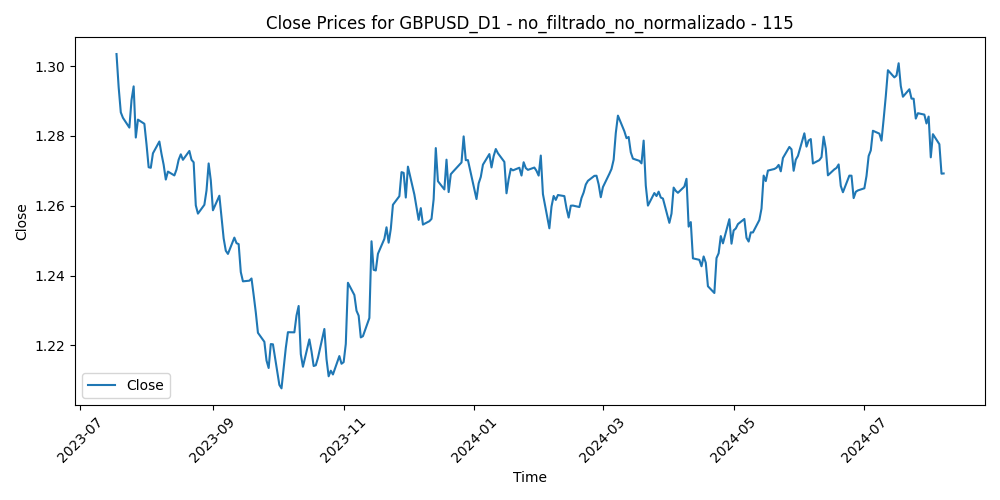

Source data for this figure (header and first rows):
Time, Close, Volume, diferencia_media_115
2023-07-18, 1.303, 67572, -0.06087
2023-07-19, 1.294, 72815, -0.05063
2023-07-20, 1.287, 61067, -0.04276
2023-07-21, 1.285, 58096, -0.0405
2023-07-24, 1.282, 66130, -0.0371
2023-07-25, 1.29, 60646, -0.04434
2023-07-26, 1.294, 67857, -0.04749
2023-07-27, 1.28, 79411, -0.03213
2023-07-28, 1.285, 77999, -0.03656
2023-07-31, 1.283, 61466, -0.03468
2023-08-01, 1.278, 59126, -0.02824
2023-08-02, 1.271, 72161, -0.02107
2023-08-03, 1.271, 70257, -0.02031
2023-08-04, 1.275, 66348, -0.02375
2023-08-07, 1.278, 53140, -0.02651
2023-08-08, 1.275, 59368, -0.02231
2023-08-09, 1.272, 53039, -0.01861
2023-08-10, 1.267, 64753, -0.01374
2023-08-11, 1.27, 59537, -0.01546
2023-08-14, 1.269, 64332, -0.01378
2023-08-15, 1.27, 70333, -0.01472
2023-08-16, 1.273, 61418, -0.01675
2023-08-17, 1.275, 68853, -0.01758
2023-08-18, 1.273, 62409, -0.0154
2023-08-21, 1.276, 61605, -0.01744
2023-08-22, 1.273, 55629, -0.01441
2023-08-23, 1.272, 63505, -0.0131
2023-08-24, 1.26, 60286, -0.0003417
2023-08-25, 1.258, 61965, 0.002376
2023-08-28, 1.26, 49974, 0.0001277
2023-08-29, 1.264, 64097, -0.003592
2023-08-30, 1.272, 62759, -0.01096
2023-08-31, 1.267, 61336, -0.005763
2023-09-01, 1.259, 61692, 0.003108
2023-09-04, 1.263, 33989, -0.0007653
2023-09-05, 1.257, 59469, 0.005701
2023-09-06, 1.251, 58597, 0.01182
2023-09-07, 1.247, 57376, 0.01543
2023-09-08, 1.246, 55441, 0.01645
2023-09-11, 1.251, 56275, 0.01186
2023-09-12, 1.249, 51561, 0.01345
2023-09-13, 1.249, 63044, 0.01374
2023-09-14, 1.241, 60233, 0.02174
2023-09-15, 1.238, 54223, 0.02436
2023-09-18, 1.239, 40651, 0.02417
2023-09-19, 1.239, 43390, 0.02351
2023-09-20, 1.234, 55989, 0.02812
2023-09-21, 1.229, 54361, 0.0329
2023-09-22, 1.224, 50350, 0.0386
2023-09-25, 1.221, 49939, 0.04103
2023-09-26, 1.216, 50605, 0.04616
2023-09-27, 1.214, 53117, 0.04804
2023-09-28, 1.22, 60617, 0.04097
2023-09-29, 1.22, 57455, 0.04084
2023-10-02, 1.209, 54705, 0.05212
2023-10-03, 1.208, 61081, 0.05282
2023-10-04, 1.214, 57366, 0.04667
2023-10-05, 1.219, 54425, 0.04068
2023-10-06, 1.224, 61600, 0.03589
2023-10-09, 1.224, 51851, 0.0357
... 215 more rows
